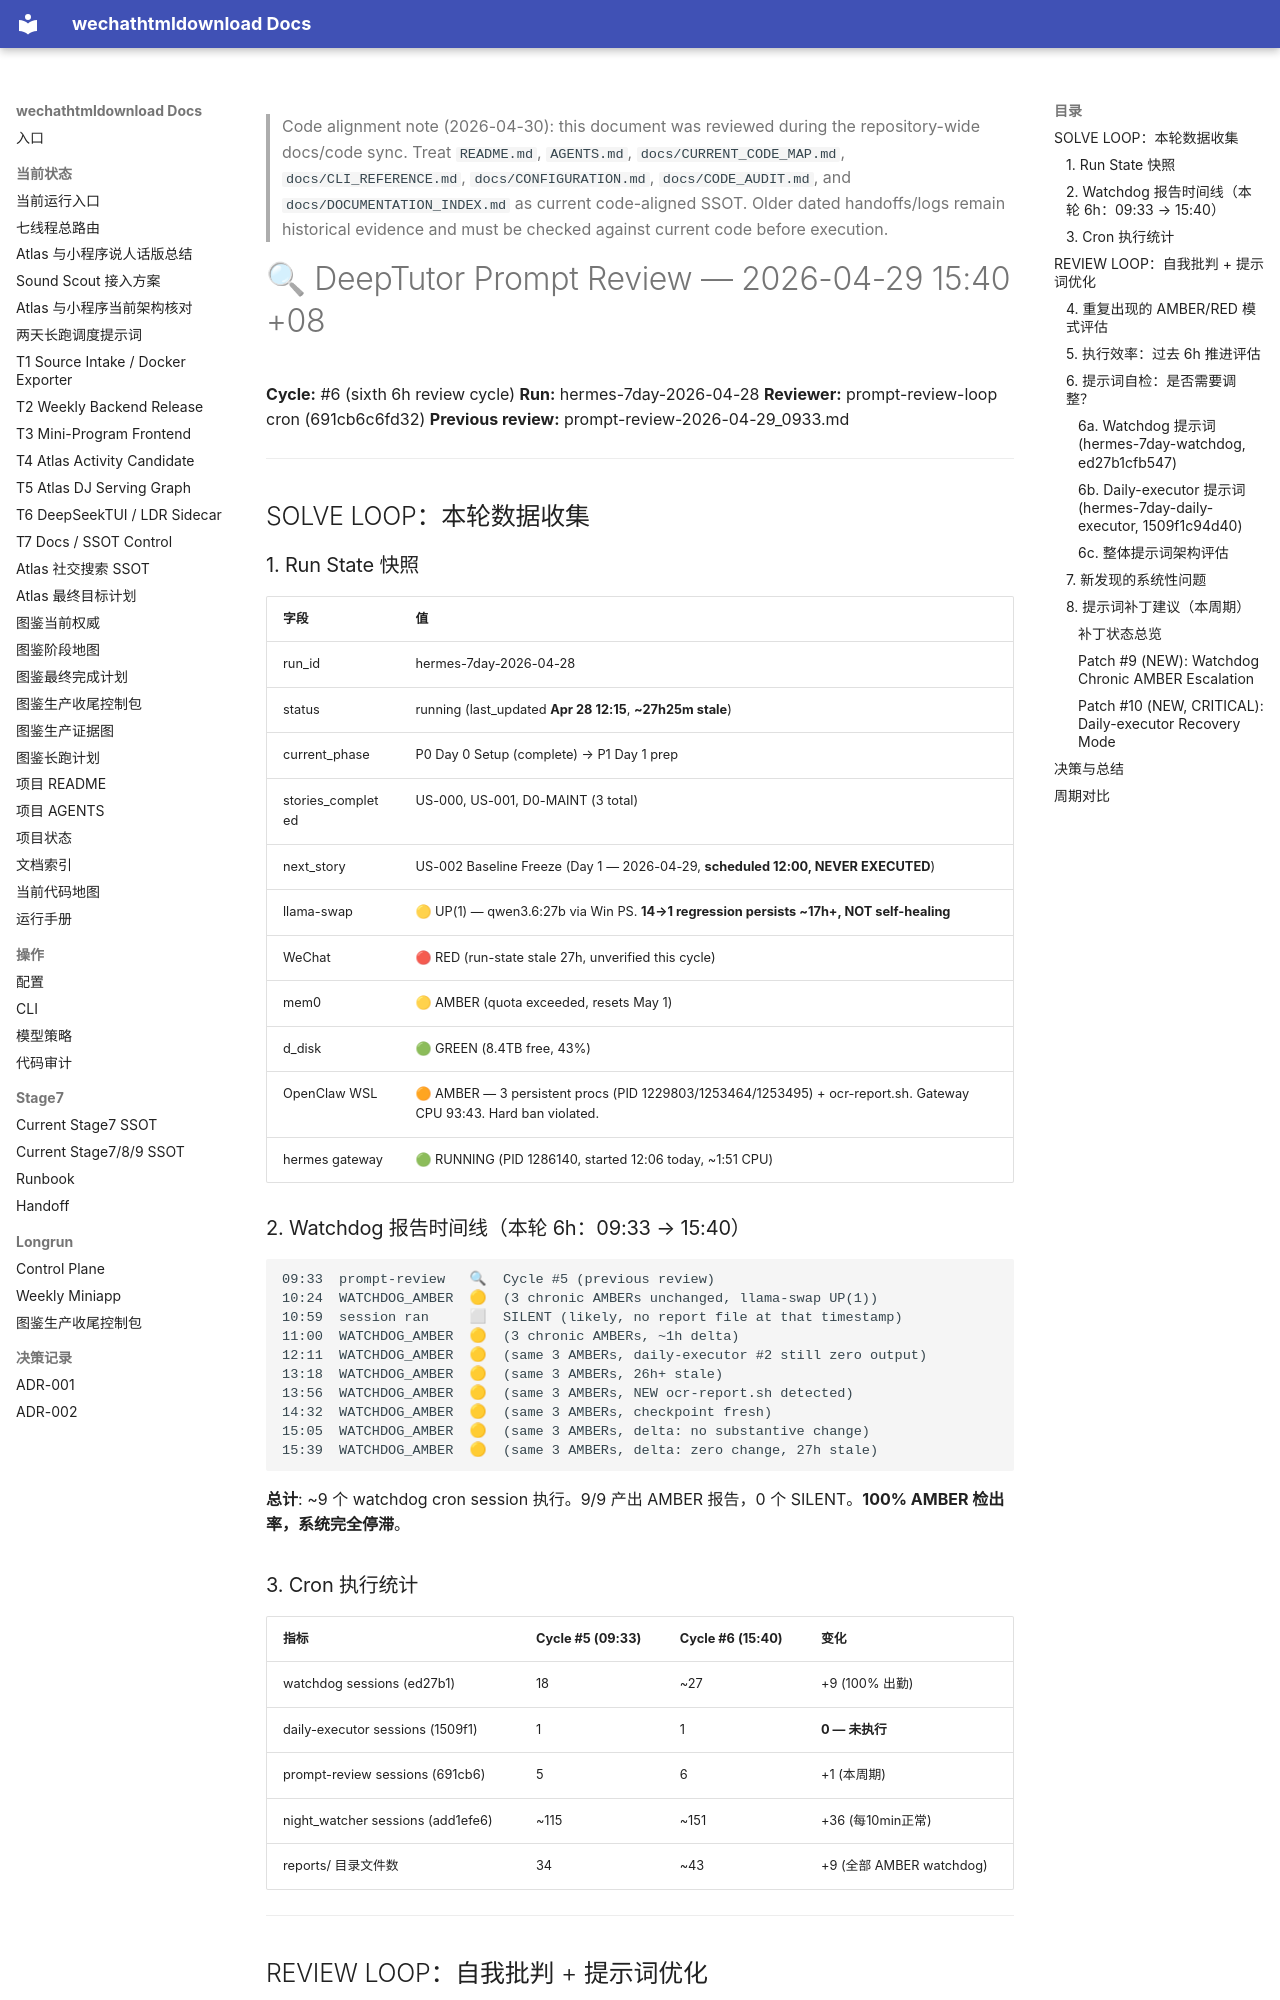

repository: yutianyu111602-glitch/wechathtmldownload · page: longrun/hermes-7day/reports/prompt-review-2026-04-29_1540.html · generator: mkdocs

<!-- CODE_ALIGNMENT_2026_04_30_START -->
> Code alignment note (2026-04-30): this document was reviewed during the repository-wide docs/code sync. Treat `README.md`, `AGENTS.md`, `docs/CURRENT_CODE_MAP.md`, `docs/CLI_REFERENCE.md`, `docs/CONFIGURATION.md`, `docs/CODE_AUDIT.md`, and `docs/DOCUMENTATION_INDEX.md` as current code-aligned SSOT. Older dated handoffs/logs remain historical evidence and must be checked against current code before execution.
<!-- CODE_ALIGNMENT_2026_04_30_END -->

# 🔍 DeepTutor Prompt Review — 2026-04-29 15:40 +08

**Cycle:** #6 (sixth 6h review cycle)
**Run:** hermes-7day-2026-04-28
**Reviewer:** prompt-review-loop cron (691cb6c6fd32)
**Previous review:** prompt-review-2026-04-29_0933.md

---

## SOLVE LOOP：本轮数据收集

### 1. Run State 快照

| 字段 | 值 |
|------|-----|
| run_id | hermes-7day-2026-04-28 |
| status | running (last_updated **Apr 28 12:15**, **~27h25m stale**) |
| current_phase | P0 Day 0 Setup (complete) → P1 Day 1 prep |
| stories_completed | US-000, US-001, D0-MAINT (3 total) |
| next_story | US-002 Baseline Freeze (Day 1 — 2026-04-29, **scheduled 12:00, NEVER EXECUTED**) |
| llama-swap | 🟡 UP(1) — qwen3.6:27b via Win PS. **14→1 regression persists ~17h+, NOT self-healing** |
| WeChat | 🔴 RED (run-state stale 27h, unverified this cycle) |
| mem0 | 🟡 AMBER (quota exceeded, resets May 1) |
| d_disk | 🟢 GREEN (8.4TB free, 43%) |
| OpenClaw WSL | 🟠 AMBER — 3 persistent procs (PID 1229803/1253464/1253495) + ocr-report.sh. Gateway CPU 93:43. Hard ban violated. |
| hermes gateway | 🟢 RUNNING (PID 1286140, started 12:06 today, ~1:51 CPU) |

### 2. Watchdog 报告时间线（本轮 6h：09:33 → 15:40）

```
09:33  prompt-review   🔍  Cycle #5 (previous review)
10:24  WATCHDOG_AMBER  🟡  (3 chronic AMBERs unchanged, llama-swap UP(1))
10:59  session ran     ⬜  SILENT (likely, no report file at that timestamp)
11:00  WATCHDOG_AMBER  🟡  (3 chronic AMBERs, ~1h delta)
12:11  WATCHDOG_AMBER  🟡  (same 3 AMBERs, daily-executor #2 still zero output)
13:18  WATCHDOG_AMBER  🟡  (same 3 AMBERs, 26h+ stale)
13:56  WATCHDOG_AMBER  🟡  (same 3 AMBERs, NEW ocr-report.sh detected)
14:32  WATCHDOG_AMBER  🟡  (same 3 AMBERs, checkpoint fresh)
15:05  WATCHDOG_AMBER  🟡  (same 3 AMBERs, delta: no substantive change)
15:39  WATCHDOG_AMBER  🟡  (same 3 AMBERs, delta: zero change, 27h stale)
```

**总计**: ~9 个 watchdog cron session 执行。9/9 产出 AMBER 报告，0 个 SILENT。**100% AMBER 检出率，系统完全停滞**。

### 3. Cron 执行统计

| 指标 | Cycle #5 (09:33) | Cycle #6 (15:40) | 变化 |
|------|-----------------|-----------------|------|
| watchdog sessions (ed27b1) | 18 | ~27 | +9 (100% 出勤) |
| daily-executor sessions (1509f1) | 1 | 1 | **0 — 未执行** |
| prompt-review sessions (691cb6) | 5 | 6 | +1 (本周期) |
| night_watcher sessions (add1efe6) | ~115 | ~151 | +36 (每10min正常) |
| reports/ 目录文件数 | 34 | ~43 | +9 (全部 AMBER watchdog) |

---

## REVIEW LOOP：自我批判 + 提示词优化
